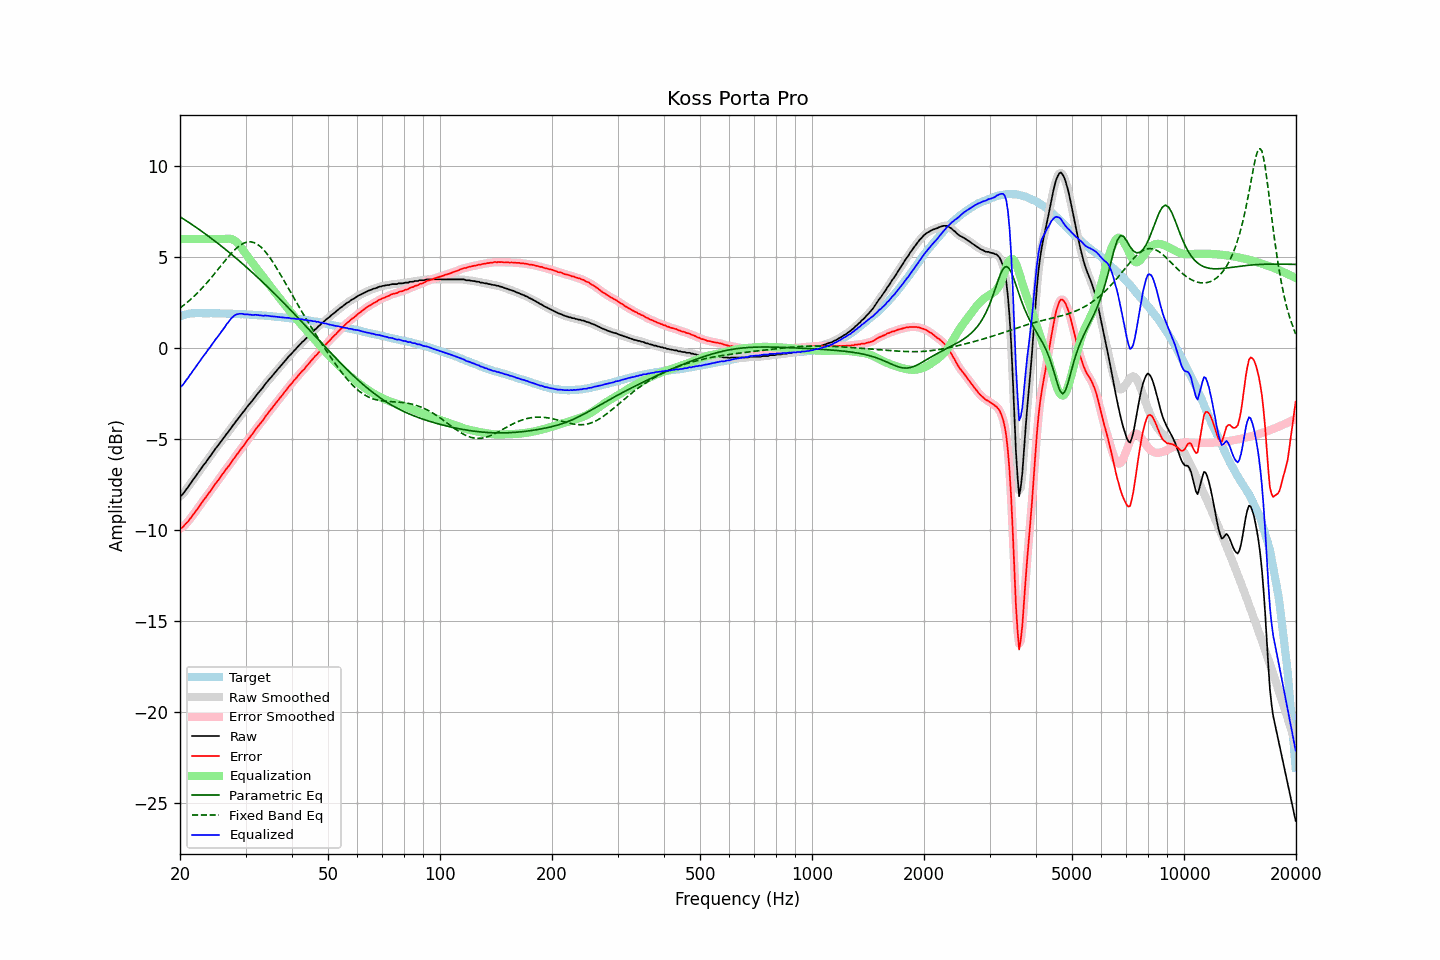

Values plotted in this chart, from the file beside it:
frequency, raw, error, smoothed, error_smoothed, equalization, parametric_eq, fixed_band_eq, equalized_raw, equalized_smoothed, target
20.00, -8.11, -9.87, -8.13, -9.89, 6.00, 7.23, 2.21, -2.11, -2.13, 1.76
20.20, -8.08, -9.87, -8.06, -9.84, 6.00, 7.17, 2.28, -2.08, -2.06, 1.79
20.40, -7.98, -9.80, -7.97, -9.78, 6.00, 7.12, 2.35, -1.98, -1.97, 1.82
20.61, -7.86, -9.69, -7.87, -9.71, 6.00, 7.06, 2.42, -1.86, -1.87, 1.84
20.81, -7.73, -9.60, -7.74, -9.61, 6.00, 7.00, 2.49, -1.73, -1.74, 1.87
21.02, -7.62, -9.52, -7.61, -9.50, 6.00, 6.94, 2.56, -1.62, -1.61, 1.90
21.23, -7.48, -9.39, -7.49, -9.40, 6.00, 6.89, 2.64, -1.48, -1.49, 1.91
21.44, -7.37, -9.29, -7.37, -9.28, 6.00, 6.83, 2.72, -1.37, -1.37, 1.92
21.66, -7.23, -9.16, -7.24, -9.16, 6.00, 6.77, 2.80, -1.23, -1.24, 1.93
21.87, -7.12, -9.05, -7.12, -9.05, 6.00, 6.71, 2.88, -1.12, -1.12, 1.93
22.09, -6.99, -8.93, -6.99, -8.93, 6.00, 6.65, 2.97, -0.99, -0.99, 1.94
22.31, -6.87, -8.81, -6.87, -8.81, 6.00, 6.58, 3.05, -0.87, -0.87, 1.94
22.54, -6.75, -8.68, -6.75, -8.68, 6.00, 6.52, 3.14, -0.75, -0.75, 1.93
22.76, -6.62, -8.56, -6.62, -8.55, 6.00, 6.46, 3.24, -0.62, -0.62, 1.93
22.99, -6.50, -8.43, -6.50, -8.43, 6.00, 6.40, 3.33, -0.50, -0.50, 1.92
23.22, -6.37, -8.30, -6.38, -8.31, 6.00, 6.33, 3.43, -0.37, -0.38, 1.92
23.45, -6.27, -8.20, -6.26, -8.18, 6.00, 6.27, 3.52, -0.27, -0.26, 1.92
23.69, -6.14, -8.06, -6.14, -8.07, 6.00, 6.20, 3.63, -0.14, -0.14, 1.92
23.92, -6.02, -7.94, -6.02, -7.95, 6.00, 6.14, 3.73, -0.02, -0.02, 1.92
24.16, -5.90, -7.83, -5.90, -7.83, 6.00, 6.07, 3.83, 0.10, 0.10, 1.93
24.40, -5.77, -7.70, -5.77, -7.70, 6.00, 6.01, 3.94, 0.23, 0.23, 1.93
24.65, -5.65, -7.58, -5.65, -7.57, 6.00, 5.94, 4.05, 0.35, 0.35, 1.92
24.89, -5.52, -7.44, -5.53, -7.45, 6.00, 5.87, 4.15, 0.48, 0.47, 1.92
25.14, -5.41, -7.33, -5.41, -7.33, 6.00, 5.80, 4.26, 0.59, 0.59, 1.92
25.39, -5.30, -7.22, -5.29, -7.21, 6.00, 5.74, 4.37, 0.70, 0.71, 1.92
25.65, -5.17, -7.09, -5.18, -7.09, 6.00, 5.67, 4.48, 0.83, 0.82, 1.92
25.91, -5.06, -6.96, -5.06, -6.97, 6.00, 5.60, 4.59, 0.94, 0.94, 1.91
26.16, -4.94, -6.85, -4.94, -6.85, 6.00, 5.53, 4.70, 1.06, 1.06, 1.91
26.43, -4.82, -6.73, -4.82, -6.73, 6.01, 5.46, 4.81, 1.18, 1.19, 1.91
26.69, -4.69, -6.60, -4.71, -6.61, 6.02, 5.38, 4.92, 1.33, 1.31, 1.91
26.96, -4.59, -6.50, -4.59, -6.49, 6.02, 5.31, 5.02, 1.43, 1.44, 1.91
27.23, -4.47, -6.38, -4.47, -6.37, 6.02, 5.24, 5.12, 1.54, 1.55, 1.91
27.50, -4.34, -6.25, -4.35, -6.25, 6.00, 5.17, 5.22, 1.66, 1.65, 1.90
27.77, -4.23, -6.13, -4.23, -6.13, 5.97, 5.09, 5.32, 1.74, 1.74, 1.89
28.05, -4.11, -6.01, -4.11, -6.00, 5.92, 5.02, 5.41, 1.81, 1.81, 1.89
28.33, -3.99, -5.87, -4.00, -5.88, 5.85, 4.94, 5.49, 1.86, 1.85, 1.88
28.62, -3.88, -5.77, -3.88, -5.76, 5.77, 4.87, 5.57, 1.88, 1.89, 1.88
28.90, -3.76, -5.64, -3.76, -5.64, 5.66, 4.79, 5.63, 1.90, 1.90, 1.88
29.19, -3.65, -5.52, -3.65, -5.53, 5.55, 4.72, 5.70, 1.90, 1.90, 1.87
29.48, -3.53, -5.41, -3.54, -5.41, 5.43, 4.64, 5.74, 1.89, 1.89, 1.88
29.78, -3.43, -5.30, -3.42, -5.29, 5.30, 4.56, 5.79, 1.87, 1.88, 1.87
30.08, -3.31, -5.17, -3.31, -5.17, 5.17, 4.48, 5.82, 1.87, 1.87, 1.87
30.38, -3.18, -5.04, -3.19, -5.05, 5.06, 4.40, 5.84, 1.87, 1.86, 1.86
30.68, -3.08, -4.94, -3.08, -4.93, 4.94, 4.32, 5.85, 1.85, 1.86, 1.85
30.99, -2.97, -4.82, -2.98, -4.82, 4.82, 4.24, 5.85, 1.84, 1.84, 1.84
31.30, -2.87, -4.72, -2.87, -4.71, 4.70, 4.16, 5.83, 1.83, 1.83, 1.84
31.61, -2.75, -4.59, -2.75, -4.59, 4.59, 4.08, 5.81, 1.83, 1.83, 1.84
31.93, -2.63, -4.46, -2.63, -4.46, 4.47, 4.00, 5.77, 1.84, 1.84, 1.83
32.24, -2.52, -4.34, -2.52, -4.34, 4.35, 3.92, 5.72, 1.83, 1.83, 1.82
32.57, -2.41, -4.23, -2.41, -4.23, 4.24, 3.84, 5.66, 1.82, 1.82, 1.82
32.89, -2.31, -4.13, -2.32, -4.13, 4.12, 3.75, 5.59, 1.81, 1.80, 1.82
33.22, -2.21, -4.02, -2.21, -4.01, 4.00, 3.67, 5.51, 1.79, 1.80, 1.80
33.55, -2.10, -3.90, -2.09, -3.89, 3.89, 3.59, 5.42, 1.78, 1.79, 1.80
33.89, -1.96, -3.75, -1.98, -3.77, 3.77, 3.50, 5.31, 1.81, 1.79, 1.79
34.23, -1.86, -3.65, -1.86, -3.65, 3.66, 3.42, 5.21, 1.79, 1.79, 1.79
34.57, -1.75, -3.53, -1.75, -3.53, 3.54, 3.33, 5.09, 1.79, 1.79, 1.78
34.92, -1.65, -3.42, -1.65, -3.42, 3.42, 3.25, 4.97, 1.77, 1.77, 1.77
35.27, -1.55, -3.32, -1.55, -3.31, 3.31, 3.16, 4.84, 1.75, 1.76, 1.76
35.62, -1.44, -3.20, -1.45, -3.20, 3.20, 3.07, 4.70, 1.75, 1.75, 1.75
35.97, -1.34, -3.08, -1.34, -3.09, 3.08, 2.98, 4.56, 1.74, 1.74, 1.74
... 635 more rows
